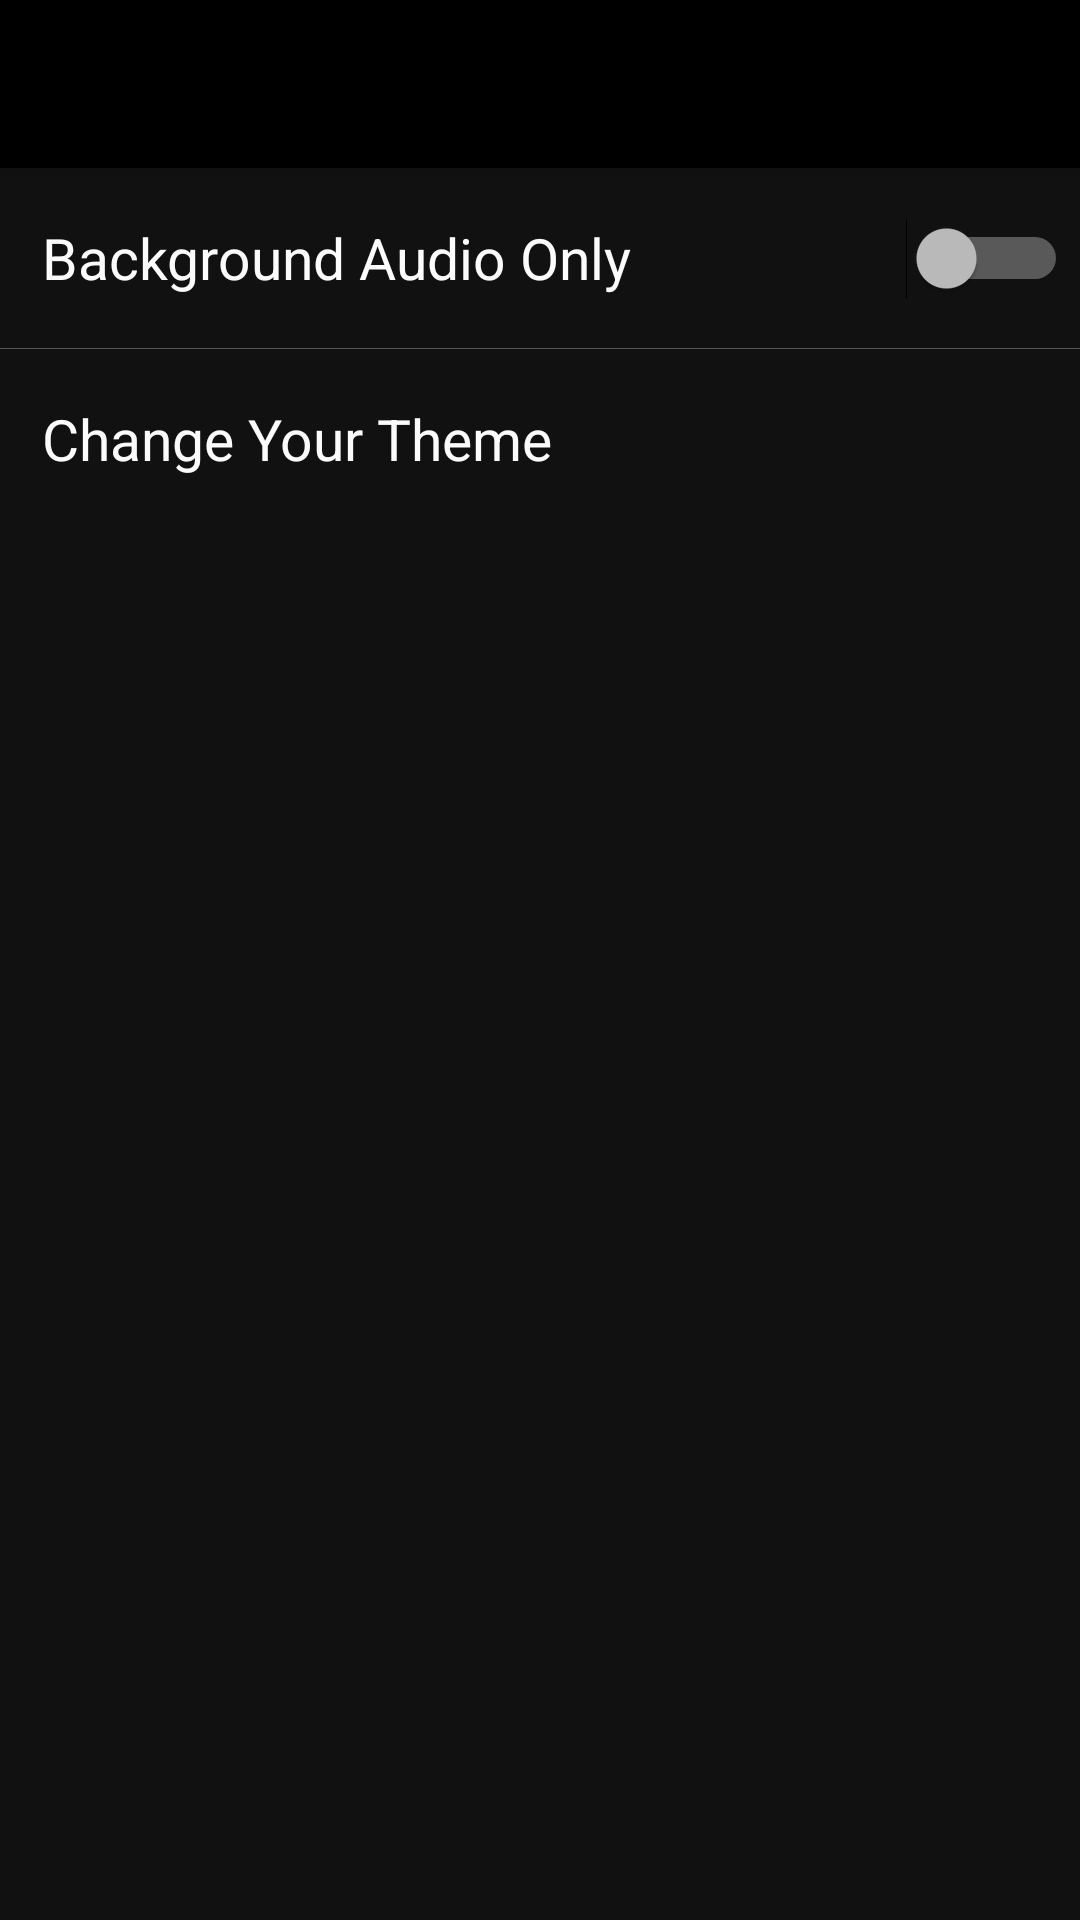

Android layout source for this screen:
<!-- AndroidManifest.xml: application theme AppThemeDarkBasic -->
<!-- res/layout/settings_activity.xml -->
<?xml version="1.0" encoding="utf-8"?>
<androidx.coordinatorlayout.widget.CoordinatorLayout xmlns:android="http://schemas.android.com/apk/res/android"
    xmlns:app="http://schemas.android.com/apk/res-auto"
    xmlns:tools="http://schemas.android.com/tools"
    android:layout_width="match_parent"
    android:layout_height="match_parent"

    tools:context="com.videoplayer.hdvideoplayer.lightvideoplayer.allformatplayer.SettingsActivity">

    <com.google.android.material.appbar.AppBarLayout
        android:layout_width="match_parent"
        android:layout_height="wrap_content"
        android:theme="@style/AppTheme.AppBarOverlay">

        <androidx.appcompat.widget.Toolbar
            android:id="@+id/toolbar"
            android:layout_width="match_parent"
            android:layout_height="?attr/actionBarSize"
            android:background="?attr/accent_color"
            app:popupTheme="@style/AppTheme.PopupOverlay" />

    </com.google.android.material.appbar.AppBarLayout>

    <include layout="@layout/setting_content" />

</androidx.coordinatorlayout.widget.CoordinatorLayout>
<!-- res/layout/setting_content.xml (included above) -->
<?xml version="1.0" encoding="utf-8"?>
<LinearLayout xmlns:android="http://schemas.android.com/apk/res/android"
    xmlns:app="http://schemas.android.com/apk/res-auto"
    xmlns:tools="http://schemas.android.com/tools"
    android:layout_width="match_parent"
    android:layout_height="match_parent"
    android:orientation="vertical"
    android:fitsSystemWindows="true"
    android:background="?attr/background_color"
    tools:context="com.videoplayer.hdvideoplayer.lightvideoplayer.allformatplayer.SettingsActivity"
    app:layout_behavior="@string/appbar_scrolling_view_behavior">

    <RelativeLayout xmlns:android="http://schemas.android.com/apk/res/android"
        android:layout_width="match_parent"
        android:layout_height="60dp"
        android:padding="4dp">
        <TextView
            android:textColor="?attr/text_color"
            android:layout_alignParentStart="true"
            android:layout_width="wrap_content"
            android:layout_height="match_parent"
            android:layout_marginStart="10dp"
            android:gravity="center|start"
            android:textSize="19sp"
            android:textAlignment="center"
            android:text="@string/play_audio_bottom"/>
        <Switch
            android:id="@+id/backgroundAudioSwitch"
            android:layout_width="wrap_content"
            android:layout_height="match_parent"
            android:layout_alignParentEnd="true"
            android:gravity="center"
            android:text="" />

    </RelativeLayout>
    <RelativeLayout
        android:layout_width="match_parent"
        android:layout_height="0.3dp"
        android:background="@color/white"
        android:alpha="0.3"/>

    <RelativeLayout xmlns:android="http://schemas.android.com/apk/res/android"
        android:layout_width="match_parent"
        android:layout_height="60dp"
        android:padding="4dp">
        <TextView
            android:textColor="?attr/text_color"
            android:layout_alignParentStart="true"
            android:layout_width="wrap_content"
            android:layout_height="match_parent"
            android:layout_marginStart="10dp"
            android:gravity="center|start"
            android:textSize="19sp"
            android:textAlignment="center"
            android:text="@string/ThemeColor"/>
    </RelativeLayout>
    <androidx.recyclerview.widget.RecyclerView
        android:id="@+id/recyclerView"
        android:layout_width="match_parent"
        android:layout_height="0dp"
        android:layout_weight="1"/>


</LinearLayout>
<!-- resources referenced by this layout -->
<resources>
  <color name="white">#fbfbfb</color>
  <string name="ThemeColor">Change Your Theme</string>
  <string name="play_audio_bottom">Background Audio Only</string>
  <style name="AppTheme.AppBarOverlay" parent="ThemeOverlay.AppCompat.Dark.ActionBar" />
  <style name="AppTheme.PopupOverlay" parent="ThemeOverlay.AppCompat.Light" />
  <style name="AppThemeDarkBasic" parent="Theme.AppCompat.NoActionBar">
          
          
          
          
          <item name="android:listDivider">@color/white</item>
  
          
          <item name="android:textColorPrimary">@color/white</item>
  
          
          <item name="colorPrimary">@color/black</item>
          <item name="colorPrimaryDark">@color/black</item>
          <item name="colorAccent">@color/nice_green</item>
  
          
          <item name="accent_color">@color/black</item>
          
          <item name="text_color">@color/white70</item>
          
          <item name="them_color_opp">@color/white70</item>
          
          <item name="background_customize">@color/bg_customize1</item>
          
          <item name="background_color">@color/black0</item>
          &gt;
      </style>
  <color name="black">#000000</color>
  <color name="nice_green">#239B56</color>
  <color name="white70">#fbfbfb</color>
  <color name="bg_customize1">#66000000</color>
  <color name="black0">#111111</color>
</resources>
